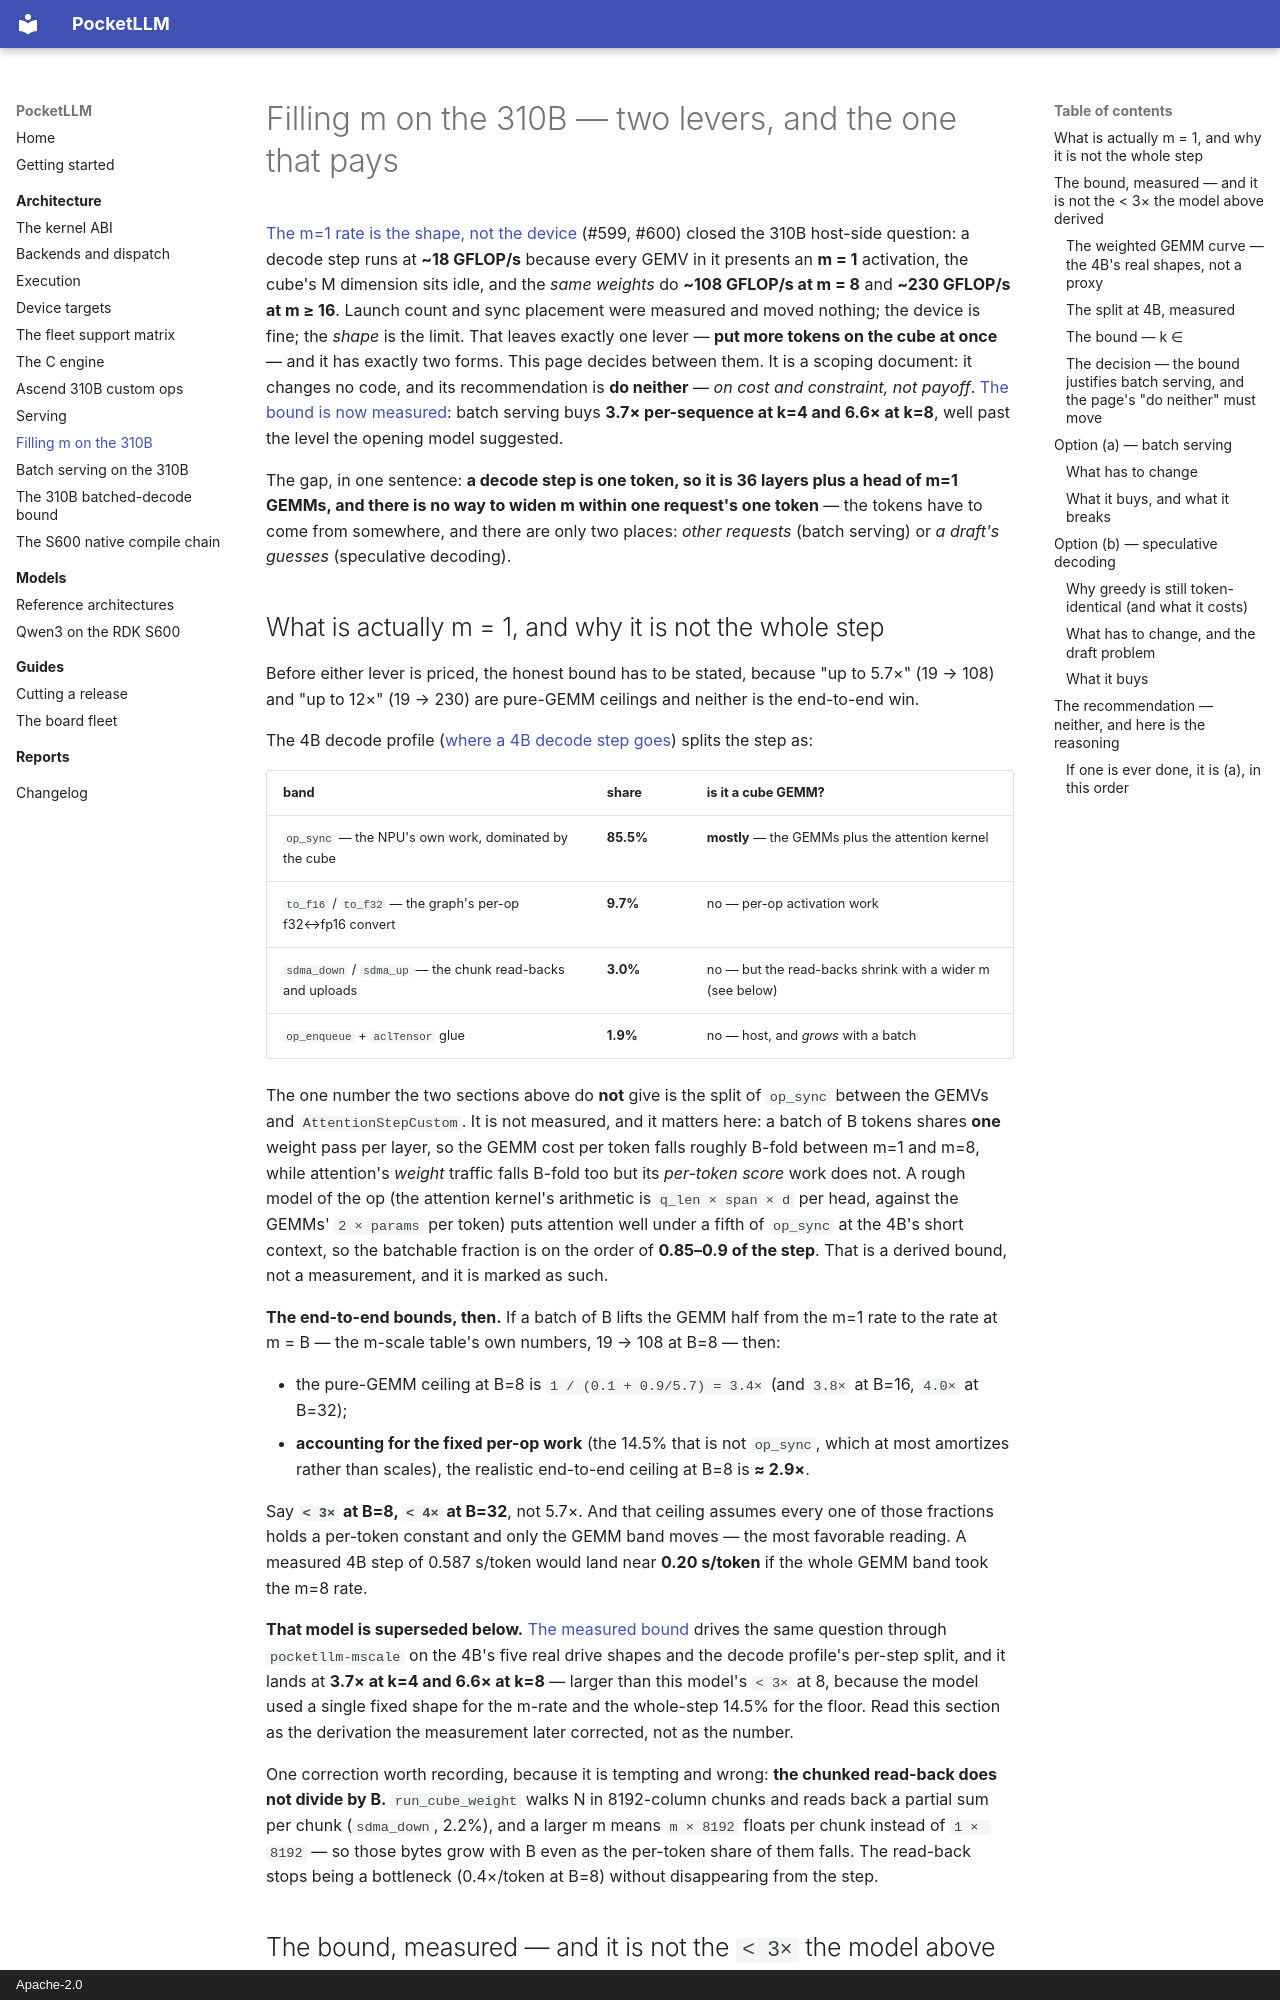

repository: lvyufeng/PocketLLM · page: architecture/ascend_m_filling/index.html · generator: mkdocs · copyright: Apache-2.0

# Filling m on the 310B — two levers, and the one that pays

[The m=1 rate is the shape, not the device](ascend_310b.md#the-m1-rate-is-the-shape-not-the-device-so-batching-is-the-lever)
(#599, #600) closed the 310B host-side question: a decode step runs at **~18 GFLOP/s** because every
GEMV in it presents an **m = 1** activation, the cube's M dimension sits idle, and the *same weights*
do **~108 GFLOP/s at m = 8** and **~230 GFLOP/s at m ≥ 16**. Launch count and sync placement were
measured and moved nothing; the device is fine; the *shape* is the limit. That leaves exactly one
lever — **put more tokens on the cube at once** — and it has exactly two forms. This page decides
between them. It is a scoping document: it changes no code, and its recommendation is **do neither**
— *on cost and constraint, not payoff*. [The bound is now measured](#the-bound-measured-and-it-is-not-the-3-the-model-above-derived):
batch serving buys **3.7× per-sequence at k=4 and 6.6× at k=8**, well past the level the opening
model suggested.

The gap, in one sentence: **a decode step is one token, so it is 36 layers plus a head of m=1 GEMMs,
and there is no way to widen m within one request's one token** — the tokens have to come from
somewhere, and there are only two places: *other requests* (batch serving) or *a draft's guesses*
(speculative decoding).

## What is actually m = 1, and why it is not the whole step

Before either lever is priced, the honest bound has to be stated, because "up to 5.7×" (19 → 108) and
"up to 12×" (19 → 230) are pure-GEMM ceilings and neither is the end-to-end win.

The 4B decode profile ([where a 4B decode step goes](ascend_310b.md#where-a-4b-decode-step-actually-goes-and-why-nothing-was-changed))
splits the step as:

| band | share | is it a cube GEMM? |
|---|---|---|
| `op_sync` — the NPU's own work, dominated by the cube | **85.5%** | **mostly** — the GEMMs plus the attention kernel |
| `to_f16` / `to_f32` — the graph's per-op f32↔fp16 convert | **9.7%** | no — per-op activation work |
| `sdma_down` / `sdma_up` — the chunk read-backs and uploads | **3.0%** | no — but the read-backs shrink with a wider m (see below) |
| `op_enqueue` + `aclTensor` glue | **1.9%** | no — host, and *grows* with a batch |

The one number the two sections above do **not** give is the split of `op_sync` between the GEMVs and
`AttentionStepCustom`. It is not measured, and it matters here: a batch of B tokens shares **one**
weight pass per layer, so the GEMM cost per token falls roughly B-fold between m=1 and m=8, while
attention's *weight* traffic falls B-fold too but its *per-token score* work does not. A rough model
of the op (the attention kernel's arithmetic is `q_len × span × d` per head, against the GEMMs'
`2 × params` per token) puts attention well under a fifth of `op_sync` at the 4B's short context, so
the batchable fraction is on the order of **0.85–0.9 of the step**. That is a derived bound, not a
measurement, and it is marked as such.

**The end-to-end bounds, then.** If a batch of B lifts the GEMM half from the m=1 rate to the rate at
m = B — the m-scale table's own numbers, 19 → 108 at B=8 — then:

- the pure-GEMM ceiling at B=8 is `1 / (0.1 + 0.9/5.7) = 3.4×` (and `3.8×` at B=16, `4.0×` at B=32);
- **accounting for the fixed per-op work** (the 14.5% that is not `op_sync`, which at most amortizes
  rather than scales), the realistic end-to-end ceiling at B=8 is **≈ 2.9×**.

Say **`< 3×` at B=8, `< 4×` at B=32**, not 5.7×. And that ceiling assumes every one of those fractions
holds a per-token constant and only the GEMM band moves — the most favorable reading. A measured 4B
step of 0.587 s/token would land near **0.20 s/token** if the whole GEMM band took the m=8 rate.

**That model is superseded below.** [The measured bound](#the-bound-measured-and-it-is-not-the-3-the-model-above-derived)
drives the same question through `pocketllm-mscale` on the 4B's five real drive shapes and the decode
profile's per-step split, and it lands at **3.7× at k=4 and 6.6× at k=8** — larger than this model's
`< 3×` at 8, because the model used a single fixed shape for the m-rate and the whole-step 14.5% for
the floor. Read this section as the derivation the measurement later corrected, not as the number.

One correction worth recording, because it is tempting and wrong: **the chunked read-back does not
divide by B.** `run_cube_weight` walks N in 8192-column chunks and reads back a partial sum per
chunk (`sdma_down`, 2.2%), and a larger m means `m × 8192` floats per chunk instead of `1 × 8192` —
so those bytes grow with B even as the per-token share of them falls. The read-back stops being a
bottleneck (0.4×/token at B=8) without disappearing from the step.
